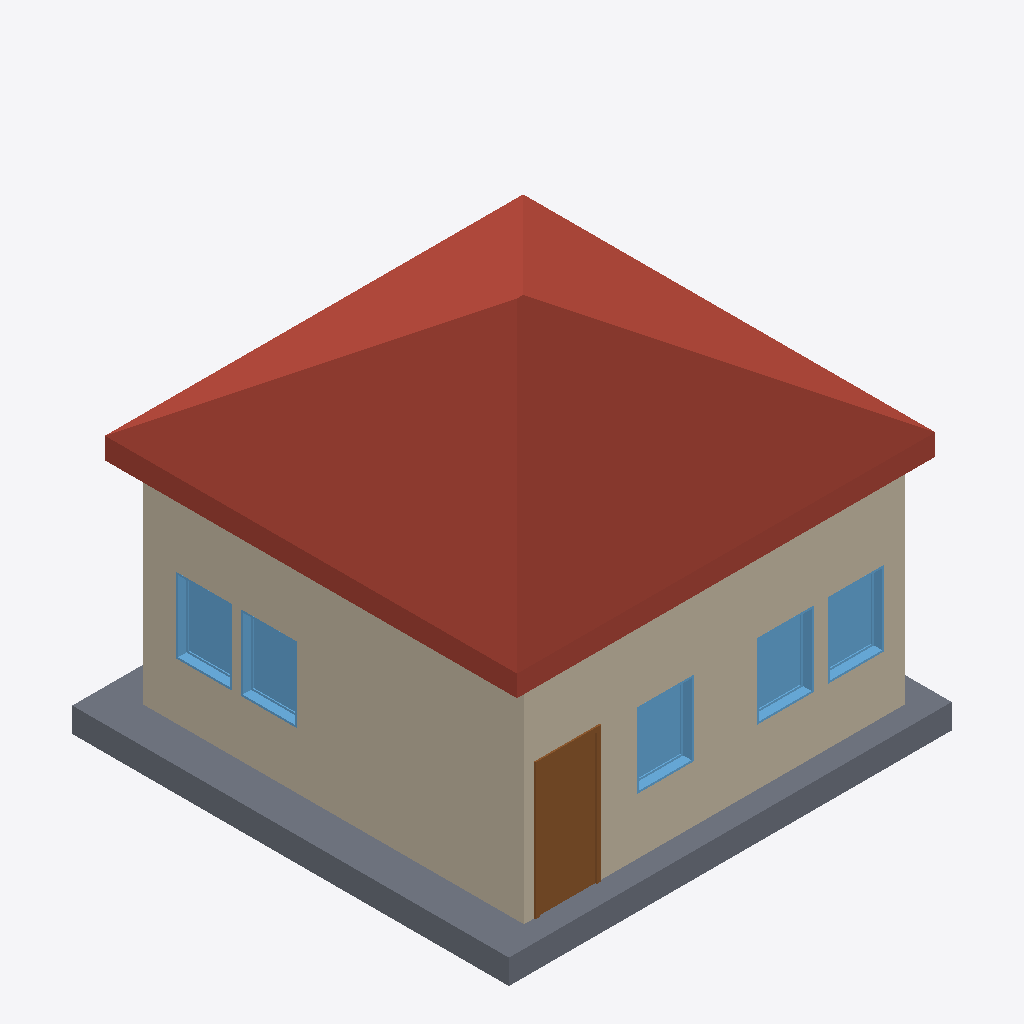
Isometric view of an IFC building model (IFC-SPF (STEP), schema IFC4X3, length unit centimetre), seen from the south-west, elements coloured by IFC class: 5 windows (light blue), 3 walls (beige), 1 roof (red-brown), 1 slab (grey), 1 door (brown).
Extent 7.2 m × 7.1 m × 6.2 m (x, y, z). Storeys (3): Ground Level at 0.00 m; Floor Level at 0.50 m; Slab Level at 4.00 m. Elements (19): 7 IfcWindow, 6 IfcWall, 4 IfcDoor, 1 IfcRoof, 1 IfcSlab.

HEADER;
FILE_DESCRIPTION(('ViewDefinition [CoordinationView, QuantityTakeOffAddOnView]','RevitIdentifiers [ContentGUID: 7ac3672f-21a2-4df8-a841-97b36b513050, VersionGUID: 5ac14129-edb5-4ea8-a9aa-a26dc3ad282c, NumberOfSaves: 426]','CoordinateReference [CoordinateBase: Shared Coordinates, ProjectSite: Internal]'),'2;1');
FILE_NAME('Untitled.ifc','2026-09-05T10:41:47+05:30',(''),(''),'IfcOpenShell 0.8.5','Bonsai 0.8.5','');
FILE_SCHEMA(('IFC4X3'));
ENDSEC;
DATA;
#18=IFCPROJECT('1wmsSl8Q9D_AX1bxEKhi_W',#6,'Project  Number',$,$,'Project Name','Project  Status',(#13),#1257);
#36=IFCSITE('1wmsSl8Q9D_AX1bxEKhi_Y',#6,'Default',$,$,#35,$,$,.ELEMENT.,(42,21,31,181945),(-71,-3,-24,-263305),0.0,$,$);
#22=IFCBUILDING('1wmsSl8Q9D_AX1bxEKhi_X',#6,'',$,$,#21,$,'',.ELEMENT.,$,$,#19);
#25=IFCBUILDINGSTOREY('1vK3KfqgSHqv5Y0026FnIY',#6,'Ground Level',$,$,#24,$,'Ground Level',.ELEMENT.,0.0);
#29=IFCBUILDINGSTOREY('2DjbV_x2j23BsxEmD5wnk2',#1276,'Floor Level',$,$,#28,$,'Floor Level',.ELEMENT.,49.99999999999916);
#33=IFCBUILDINGSTOREY('14lOI8vZuHqv6B0026Fnc4',#6,'Slab Level',$,$,#32,$,'Slab Level',.ELEMENT.,400.0000000000867);
#834=IFCROOF('2DjbV_x2j23BsxEmD5wmz5',#6,'Basic Roof:Generic Roof - 300mm:217659',$,$,#730,$,'217659',.NOTDEFINED.);
#64=IFCWALL('2DjbV_x2j23BsxEmD5wnIA',#6,'Basic Wall:Wall 20 thick:215540',$,$,#47,#52,'215540',.NOTDEFINED.);
#126=IFCWALL('2DjbV_x2j23BsxEmD5wnTL',#6,'Basic Wall:Wall 20 thick:215595',$,$,#113,#117,'215595',.NOTDEFINED.);
#946=IFCSLAB('37G9D5lmP5Hx5TcL3SNO3N',#6,'Floor:Generic Floor - 400mm:217761',$,$,#936,#945,'217761',.FLOOR.);
#369=IFCDOOR('2DjbV_x2j23BsxEmD5wn1P',#6,'M_Single-Flush:0915 x 2134mm:216359',$,$,#1096,#365,'216359',213.39999999999998,91.49999999999999,.DOOR.,$,$);
#657=IFCWINDOW('2DjbV_x2j23BsxEmD5wn8B',#6,'M_Fixed:0915 x 1220mm:216949',$,$,#1116,#653,'216949',121.99999999999977,91.49999999999999,.WINDOW.,.NOTDEFINED.,$);
#709=IFCWINDOW('2DjbV_x2j23BsxEmD5wmsq',#6,'M_Fixed:0915 x 1220mm:217290',$,$,#1156,#705,'217290',121.99999999999977,91.49999999999999,.WINDOW.,.NOTDEFINED.,$);
#579=IFCWINDOW('2DjbV_x2j23BsxEmD5wnE7',#6,'M_Fixed:0915 x 1220mm:216825',$,$,#1076,#575,'216825',121.99999999999977,91.49999999999991,.WINDOW.,.NOTDEFINED.,$);
#552=IFCWINDOW('2DjbV_x2j23BsxEmD5wnFv',#6,'M_Fixed:0915 x 1220mm:216711',$,$,#1056,#548,'216711',121.99999999999977,91.49999999999993,.WINDOW.,.NOTDEFINED.,$);
#683=IFCWINDOW('2DjbV_x2j23BsxEmD5wmqX',#6,'M_Fixed:0915 x 1220mm:217183',$,$,#1136,#679,'217183',121.99999999999977,91.49999999999999,.WINDOW.,.NOTDEFINED.,$);
#236=IFCWALL('2DjbV_x2j23BsxEmD5wnV4',#1275,'Basic Wall:Wall 20 thick:215738',$,$,#224,#228,'215738',$);
ENDSEC;
